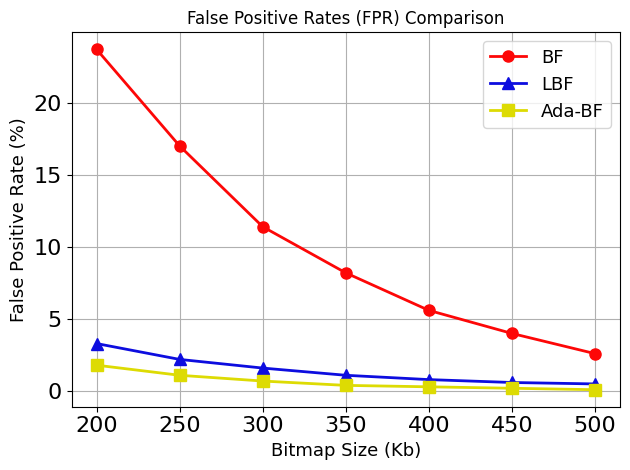

Write Python code to recreate this figure.
import numpy as np
import matplotlib
matplotlib.use('Agg')
import matplotlib.pyplot as plt
import os
labelsize_b = 13
linewidth = 2
plt.rcParams['xtick.labelsize'] = 16
plt.rcParams['ytick.labelsize'] = 16
plt.rcParams["font.family"] = "Times New Roman"
colors = ['#DB1F48','#FF9636','#1C4670','#9D5FFB','#21B6A8','#D65780']
colors = ['#ED4974','#16B9E1','#58DE7B','#F0D864','#FF8057','#8958D3']
colors  =['#FD0707','#0D0DDF','#DDDB03','#129114','#FF8A12','#8402AD']
markers = ['o','^','s','>','P','D']
hatches = ['/' ,'\\','--','x', '+', 'O','-',]
linestyles = ['solid','dashed','dotted','dashdot',(0, (1, 10)),(5, (10, 3))]


def line_plot(XX,YY,label,color,path,xlabel,ylabel,lbsize=labelsize_b,lfsize=labelsize_b,legloc='best',
				xticks=None,yticks=None,ncol=None, yerr=None, xticklabel=None,yticklabel=None,xlim=None,ylim=None,ratio=None,
				use_arrow=False,arrow_coord=(0.4,30),markersize=8,bbox_to_anchor=None):
	fig, ax = plt.subplots()
	ax.grid(zorder=0)
	for i in range(len(XX)):
		xx,yy = XX[i],YY[i]
		if yerr is None:
			plt.plot(xx, yy, color = color[i], marker = markers[i], 
				# linestyle = linestyles[i], 
				label = label[i], 
				linewidth=2, markersize=markersize)
		else:
			plt.errorbar(xx, yy, yerr=yerr[i], color = color[i], 
				marker = markers[i], label = label[i], 
				linestyle = linestyles[i], 
				linewidth=2, markersize=markersize)
	plt.xlabel(xlabel, fontsize = lbsize)
	plt.ylabel(ylabel, fontsize = lbsize)
	if xlim is not None:
		ax.set_xlim(xlim)
	if ylim is not None:
		ax.set_ylim(ylim)
	if xticks is not None:
		plt.xticks(xticks,fontsize=lfsize)
	if yticks is not None:
		plt.yticks(yticks,fontsize=lfsize)
	if xticklabel is not None:
		ax.set_xticklabels(xticklabel)
	if yticklabel is not None:
		ax.set_yticklabels(yticklabel)
	if use_arrow:
		ax.text(
		    arrow_coord[0], arrow_coord[1], "Better", ha="center", va="center", rotation=-45, size=lbsize-8,
		    bbox=dict(boxstyle="larrow,pad=0.3", fc="white", ec="black", lw=2))
	plt.tight_layout()
	plt.title("False Positive Rates (FPR) Comparison")
	if ncol!=0:
		if ncol is None:
			plt.legend(loc=legloc,fontsize = lfsize)
		else:
			if bbox_to_anchor is None:
				plt.legend(loc=legloc,fontsize = lfsize,ncol=ncol)
			else:
				plt.legend(loc=legloc,fontsize = lfsize,ncol=ncol,bbox_to_anchor=bbox_to_anchor)
	if ratio is not None:
		xleft, xright = ax.get_xlim()
		ybottom, ytop = ax.get_ylim()
		ax.set_aspect(abs((xright-xleft)/(ybottom-ytop))*ratio)
	plt.tight_layout()
	fig.savefig(path,bbox_inches='tight')
	plt.close()

y=[[0.237, 0.170, 0.114, 0.082, 0.0560, 0.040, 0.026],
[0.033, 0.022, 0.016, 0.011, 0.008, 0.006, 0.005],
[0.018, 0.011, 0.007, 0.004, 0.003, 0.002, 0.001]]

# percentage
y = np.array(y)*100.00

x = [[200+50*i for i in range(0,7)] for _ in range(3)]
line_plot(x, y,['BF','LBF','Ada-BF'],colors,
		'False Positive Rates Comparison of Malicious URL detection.png',
		'Bitmap Size (Kb)','False Positive Rate (%)')
